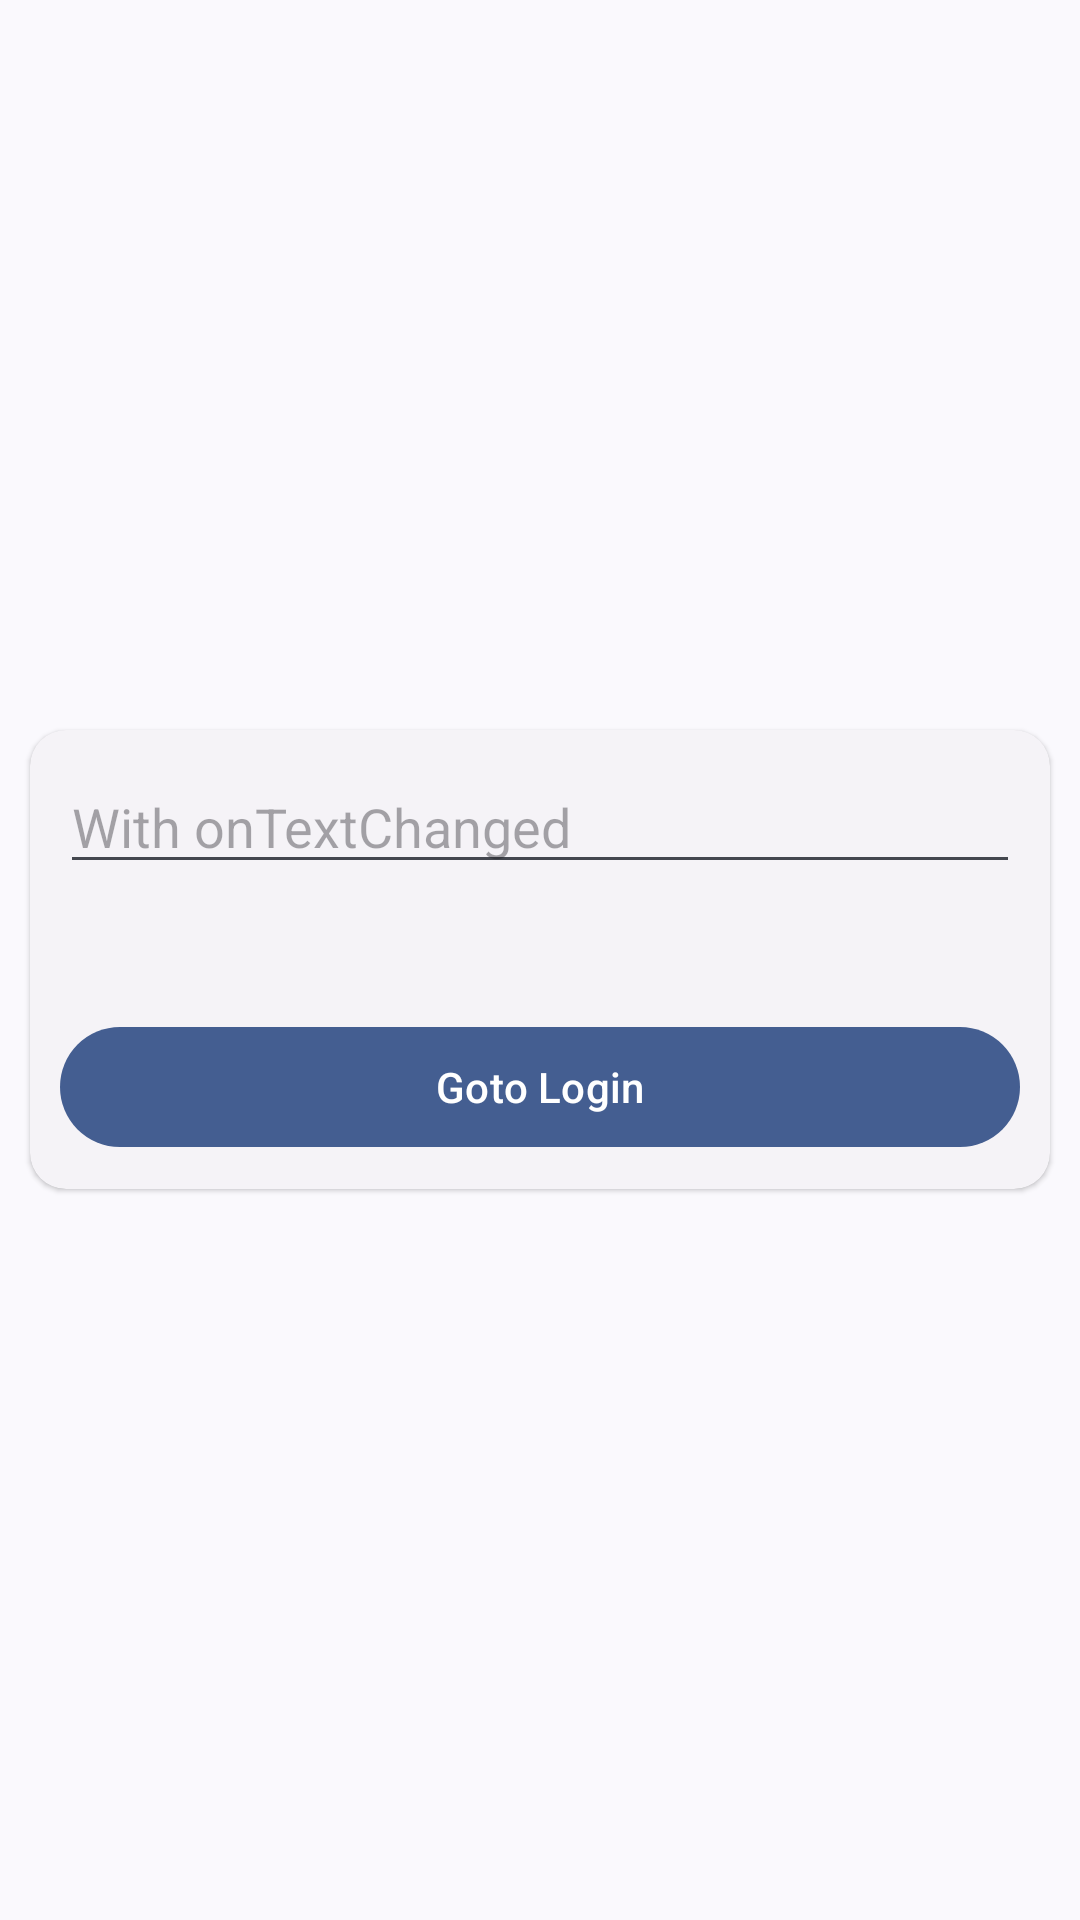

Android layout source for this screen:
<!-- AndroidManifest.xml: application theme Theme.AndroidWithKotlin -->
<!-- res/layout/fragment_blank_layout.xml -->
<?xml version="1.0" encoding="utf-8"?>
<layout xmlns:android="http://schemas.android.com/apk/res/android"
    xmlns:tools="http://schemas.android.com/tools"
    >

    <data>
        <variable
            name="data"
            type="com.example.androidwithkotlin.viewModel.BlankViewDataModel" />
    </data>

    <FrameLayout
        android:layout_width="match_parent"
        android:layout_height="match_parent"
        tools:context=".blank">

        <com.google.android.material.card.MaterialCardView
            style="@style/Widget.Material3.CardView.Elevated"
            android:layout_width="match_parent"
            android:layout_height="wrap_content"
            android:layout_gravity="center"
            android:layout_margin="10dp">

            <LinearLayout
                android:layout_width="match_parent"
                android:layout_height="match_parent"
                android:layout_gravity="center"
                android:layout_margin="10dp"
                android:orientation="vertical">

                <EditText
                    android:id="@+id/input"
                    android:layout_width="match_parent"
                    android:layout_height="wrap_content"
                    android:layout_gravity="center"
                    android:hint="With onTextChanged"
                    android:onTextChanged="@{data.onTextChanged}"
                    android:layout_marginBottom="5dp" />

                <TextView
                    android:id="@+id/tv"
                    android:layout_width="match_parent"
                    android:layout_height="wrap_content"
                    android:layout_gravity="center"
                    android:layout_marginBottom="5dp"
                    android:text="@{data._liveData}"
                    android:textAlignment="center"
                    android:textSize="25dp" />

                <com.google.android.material.button.MaterialButton
                    android:id="@+id/login"
                    android:layout_width="match_parent"
                    android:layout_height="wrap_content"
                    android:layout_gravity="center"
                    android:text="Goto Login" />
            </LinearLayout>
        </com.google.android.material.card.MaterialCardView>

    </FrameLayout>
</layout>
<!-- resources referenced by this layout -->
<resources>
  <style name="Theme.AndroidWithKotlin" parent="Theme.Material3.DynamicColors.Light">
          
  
  
  
          
  
  
  
          
  
          
          <item name="android:windowLightStatusBar">true</item>
      </style>
</resources>
